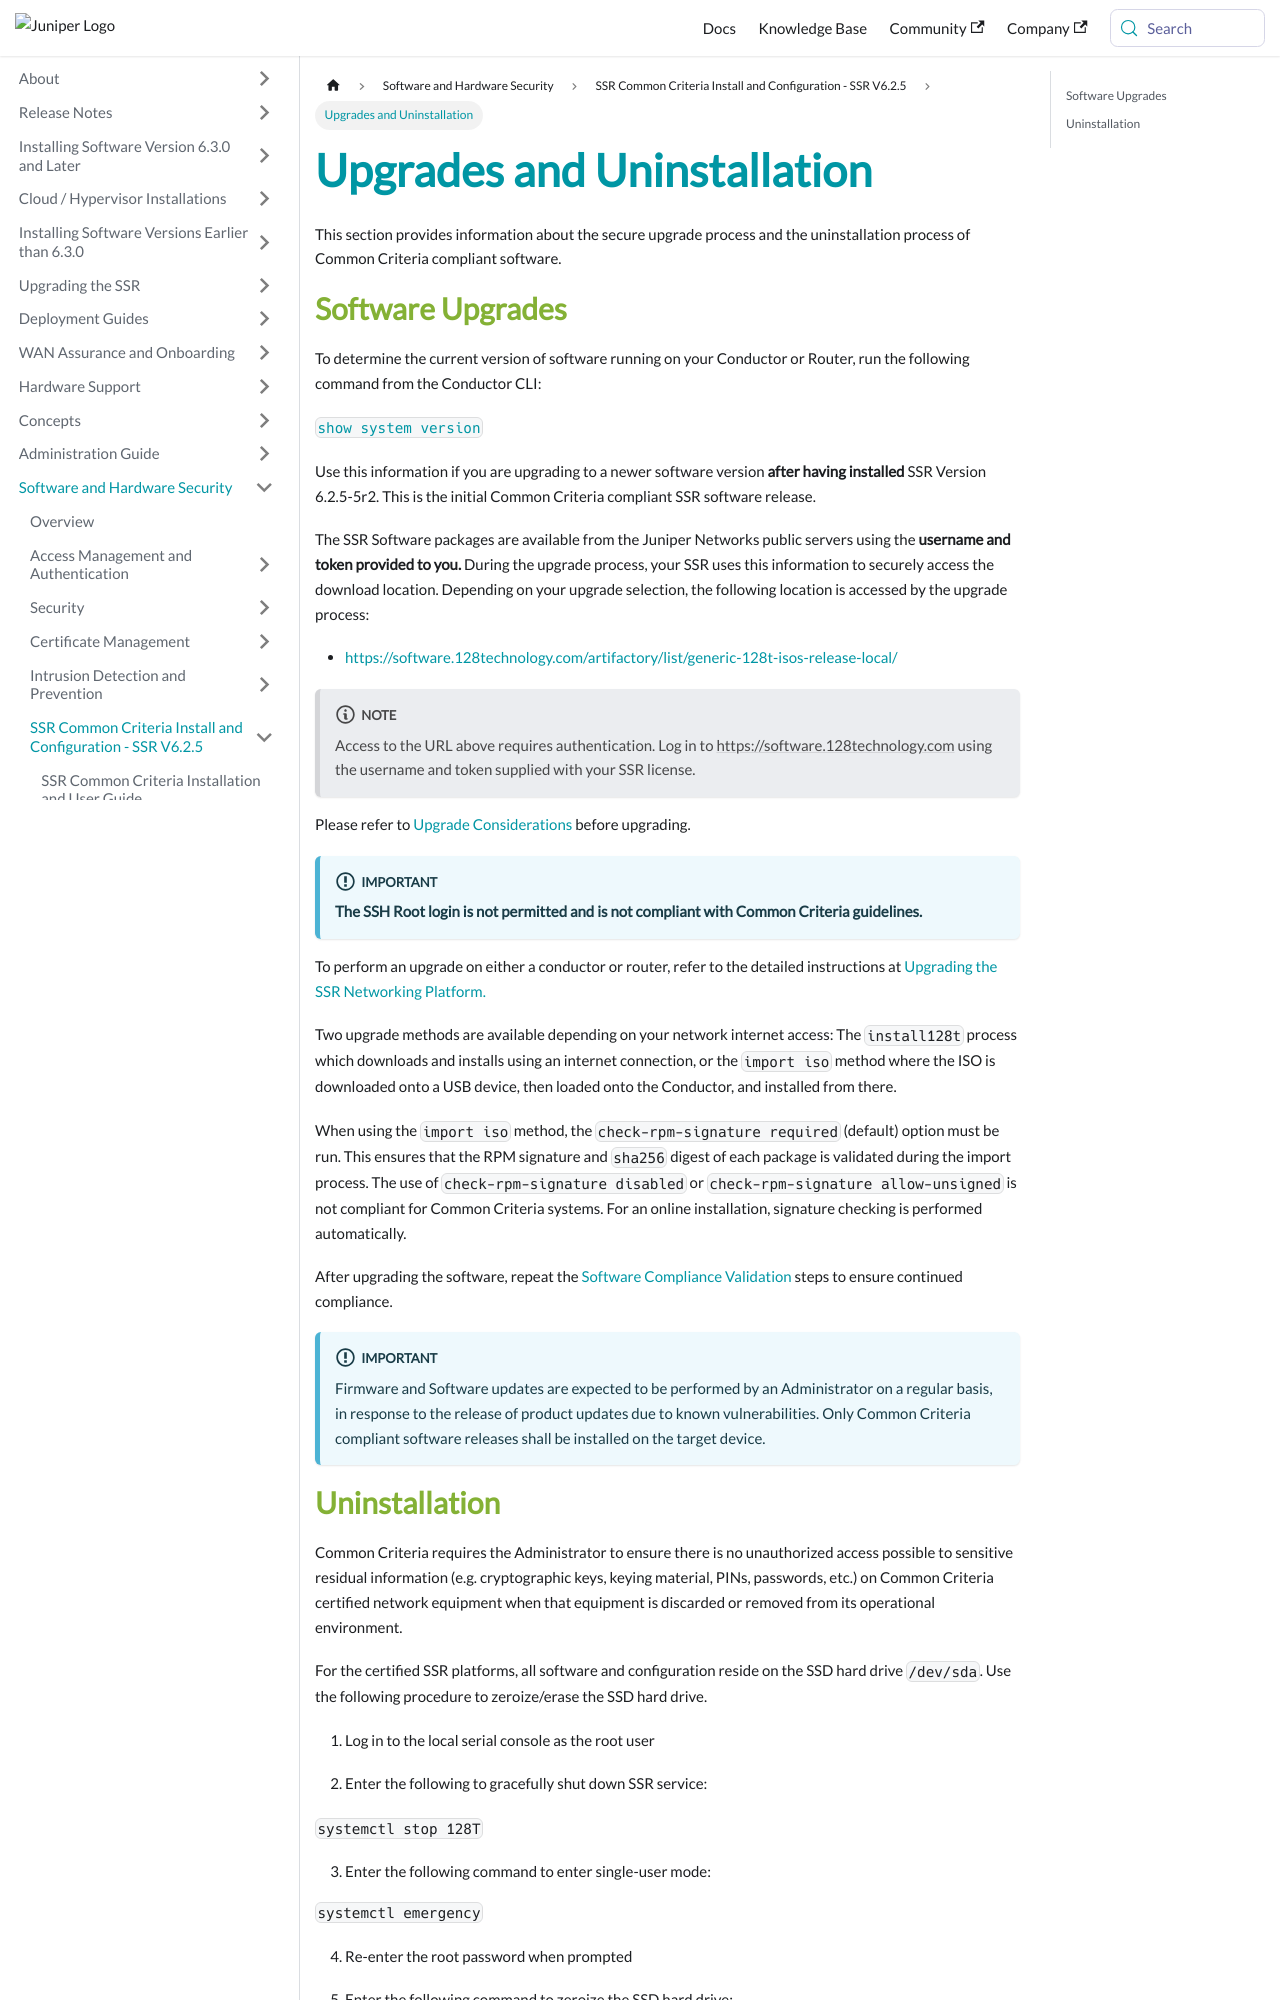

repository: 128technology/docs · page: docs/cc_fips_software_upgrades/index.html · generator: docusaurus

---
title: Upgrades and Uninstallation
sidebar_label: Upgrades and Uninstallation
---
This section provides information about the secure upgrade process and the uninstallation process of Common Criteria compliant software.

## Software Upgrades

To determine the current version of software running on your Conductor or Router, run the following command from the Conductor CLI:

[`show system version`](https://networkingdocs.hpe.com/documentation/us/en/software/session-smart-router/docs/cli_reference#show-system-version)

Use this information if you are upgrading to a newer software version **after having installed** SSR Version 6.2.5-5r2. This is the initial Common Criteria compliant SSR software release. 

The SSR Software packages are available from the Juniper Networks public servers using the **username and token provided to you.** During the upgrade process, your SSR uses this information to securely access the download location. Depending on your upgrade selection, the following location is accessed by the upgrade process:

- https://software.128technology.com/artifactory/list/generic-128t-isos-release-local/

:::note
Access to the URL above requires authentication. Log in to https://software.128technology.com using the username and token supplied with your SSR license.
:::

Please refer to [Upgrade Considerations](https://networkingdocs.hpe.com/documentation/us/en/software/session-smart-router/docs/intro_upgrade_considerations) before upgrading. 

:::important
**The SSH Root login is not permitted and is not compliant with Common Criteria guidelines.**
::: 

To perform an upgrade on either a conductor or router, refer to the detailed instructions at [Upgrading the SSR Networking Platform.](https://networkingdocs.hpe.com/documentation/us/en/software/session-smart-router/docs/intro_upgrading) 

Two upgrade methods are available depending on your network internet access: The `install128t` process which downloads and installs using an internet connection, or the `import iso` method where the ISO is downloaded onto a USB device, then loaded onto the Conductor, and installed from there. 

When using the `import iso` method, the `check-rpm-signature required` (default) option must be run. This ensures that the RPM signature and `sha256` digest of each package is validated during the import process. The use of `check-rpm-signature disabled` or `check-rpm-signature allow-unsigned` is not compliant for Common Criteria systems. For an online installation, signature checking is performed automatically. 

After upgrading the software, repeat the [Software Compliance Validation](cc_fips_access_mgmt.md#software-compliance-validation) steps to ensure continued compliance. 
 
:::important
Firmware and Software updates are expected to be performed by an Administrator on a regular basis, in response to the release of product updates due to known vulnerabilities. Only Common Criteria compliant software releases shall be installed on the target device.
:::
